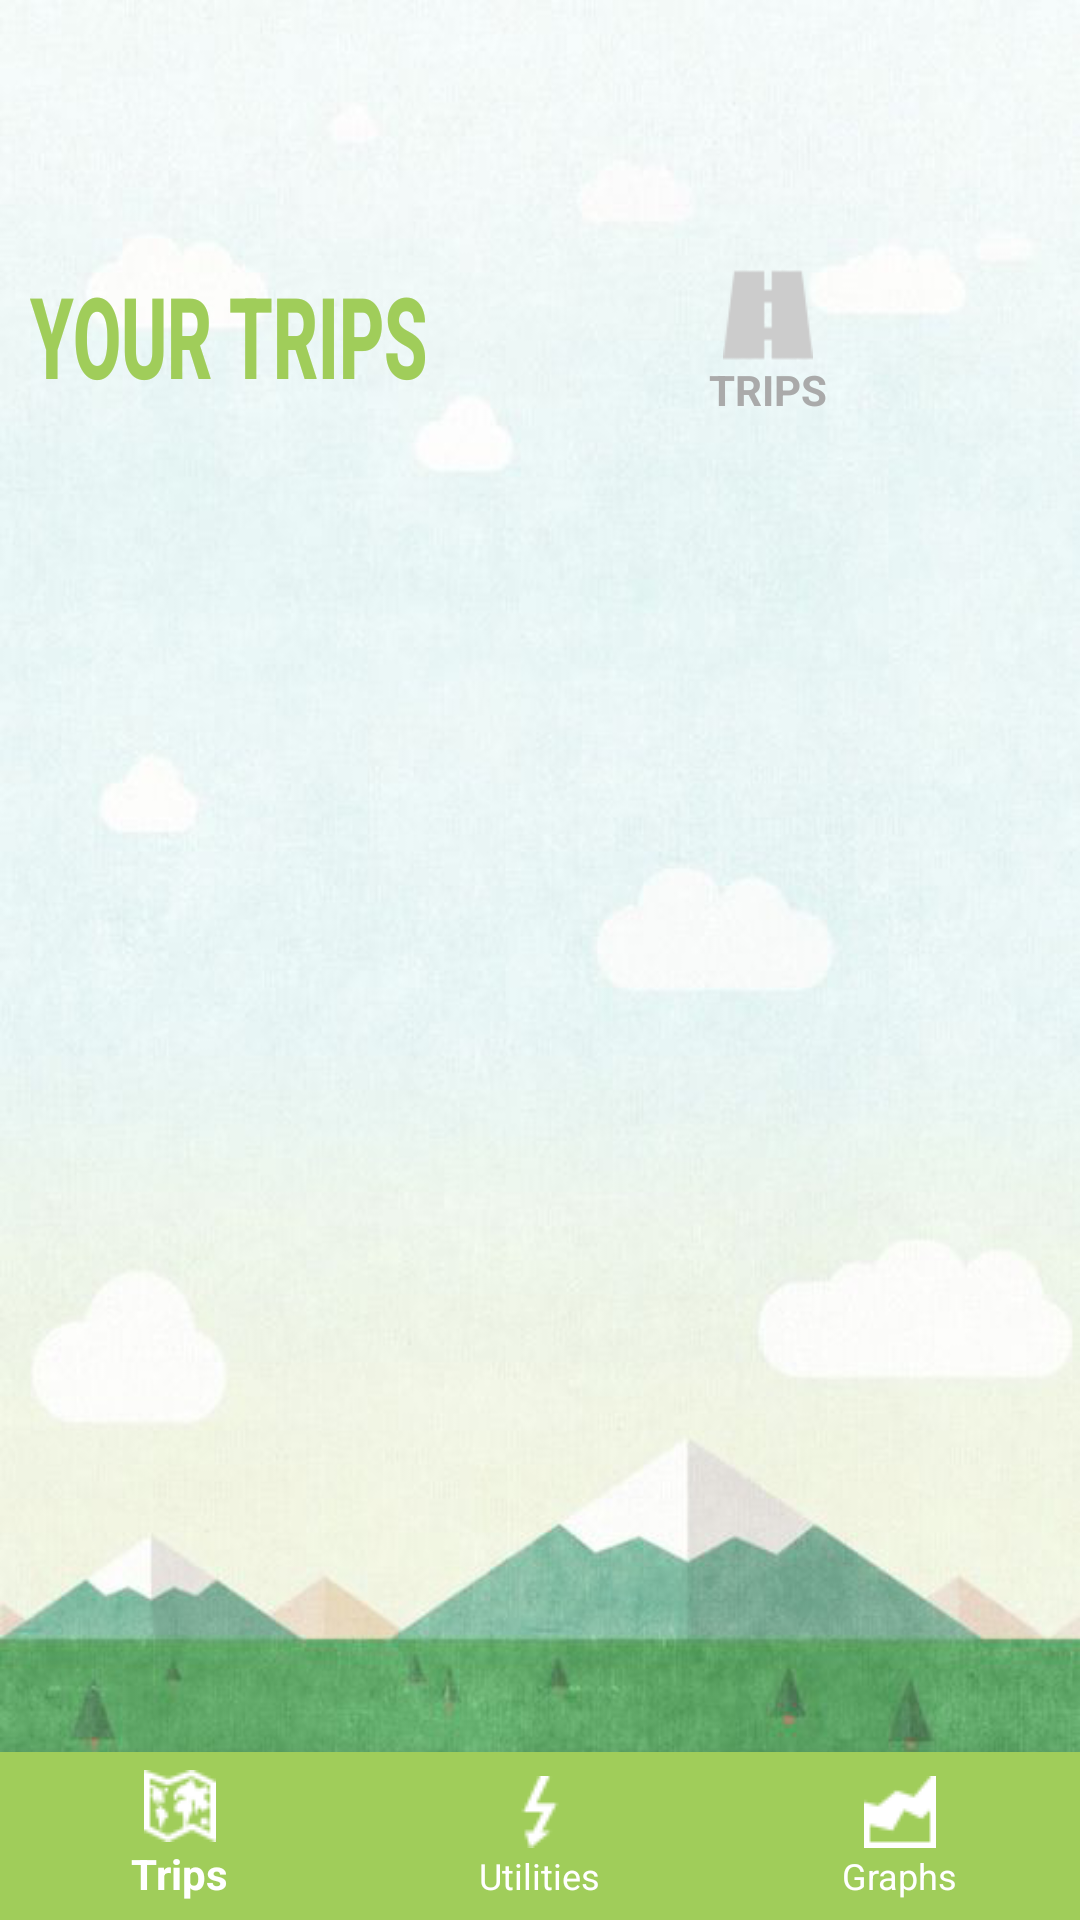

Here is an Android app screen rendered from its layout file. Give the layout XML and the strings, colors and styles it references.
<!-- AndroidManifest.xml: application theme AppTheme -->
<!-- res/layout/activity_main.xml -->
<?xml version="1.0" encoding="utf-8"?>
<RelativeLayout xmlns:android="http://schemas.android.com/apk/res/android"
    xmlns:app="http://schemas.android.com/apk/res-auto"
    android:layout_width="match_parent"
    android:layout_height="match_parent"
    android:background="@drawable/journey_bg">

    <LinearLayout
        android:layout_width="match_parent"
        android:layout_height="60dp"
        android:layout_marginTop="80dp"
        android:orientation="horizontal"
        android:weightSum="1"
        android:id="@+id/linearLayout4">

        <LinearLayout
            android:layout_width="226dp"
            android:layout_height="match_parent"
            android:orientation="vertical"
            android:weightSum="1">

            <TextView
                android:id="@+id/textView19"
                android:layout_width="match_parent"
                android:layout_height="match_parent"
                android:layout_marginLeft="10dp"
                android:layout_marginTop="25dp"
                android:fontFamily="sans-serif-medium"
                android:scaleY="2.1"
                android:text="@string/your_trips"
                android:textAlignment="textStart"
                android:textAllCaps="true"
                android:textAppearance="@android:style/TextAppearance"
                android:textColor="#a0cd5a"
                android:textScaleX="1.3"
                android:textSize="18sp"
                android:textStyle="bold" />

        </LinearLayout>

        <LinearLayout
            android:layout_width="wrap_content"
            android:layout_height="match_parent"
            android:layout_weight="0.12"
            android:orientation="vertical">

            <ImageView
                android:id="@+id/imageView"
                android:layout_width="match_parent"
                android:layout_height="50dp"
                android:adjustViewBounds="true"
                android:scaleX="0.6"
                app:srcCompat="@drawable/ic_road" />

            <TextView
                android:id="@+id/trip_total"
                android:layout_width="match_parent"
                android:layout_height="match_parent"
                android:layout_marginTop="-10dp"
                android:text="@string/trips"
                android:textAlignment="center"
                android:textAllCaps="true"
                android:textColor="@android:color/darker_gray"
                android:textStyle="bold" />

        </LinearLayout>

    </LinearLayout>

    <android.support.design.widget.BottomNavigationView xmlns:android="http://schemas.android.com/apk/res/android"
        xmlns:app="http://schemas.android.com/apk/res-auto"
        android:id="@+id/bottom_navigation"
        android:layout_width="match_parent"
        android:layout_height="56dp"
        android:layout_alignParentBottom="true"
        android:background="#a0cd5a"
        android:itemBackground="#a0cd5a"
        app:itemIconTint="@android:color/white"
        app:itemTextColor="@android:color/white"
        app:menu="@menu/bottom_navigation" />

    <ListView
        android:id="@+id/journey_list"
        android:layout_width="match_parent"
        android:layout_height="match_parent"
        android:layout_alignParentBottom="true"
        android:layout_alignParentLeft="true"
        android:layout_alignParentStart="true"
        android:layout_below="@+id/linearLayout4"
        android:layout_marginBottom="60dp"
        android:layout_marginLeft="15dp"
        android:layout_marginRight="15dp" />

</RelativeLayout>
<!-- resources referenced by this layout -->
<resources>
  <!-- drawable ic_road: png bitmap (drawable, 531 bytes) -->
  <!-- drawable journey_bg: png bitmap (drawable, 294618 bytes) -->
  <string name="trips">Trips</string>
  <string name="your_trips">Your Trips</string>
  <style name="AppTheme" parent="Theme.AppCompat.Light.DarkActionBar">
          
          <item name="colorPrimary">#a0cd5a</item>
          <item name="colorPrimaryDark">#6d8b3f</item>
          <item name="colorAccent">@color/colorAccent</item>
      </style>
  <!-- not gathered from this repository: default colours our renderer supplied (Android Studio template values) -->
  <color name="colorAccent">#FF03DAC5</color>
</resources>
